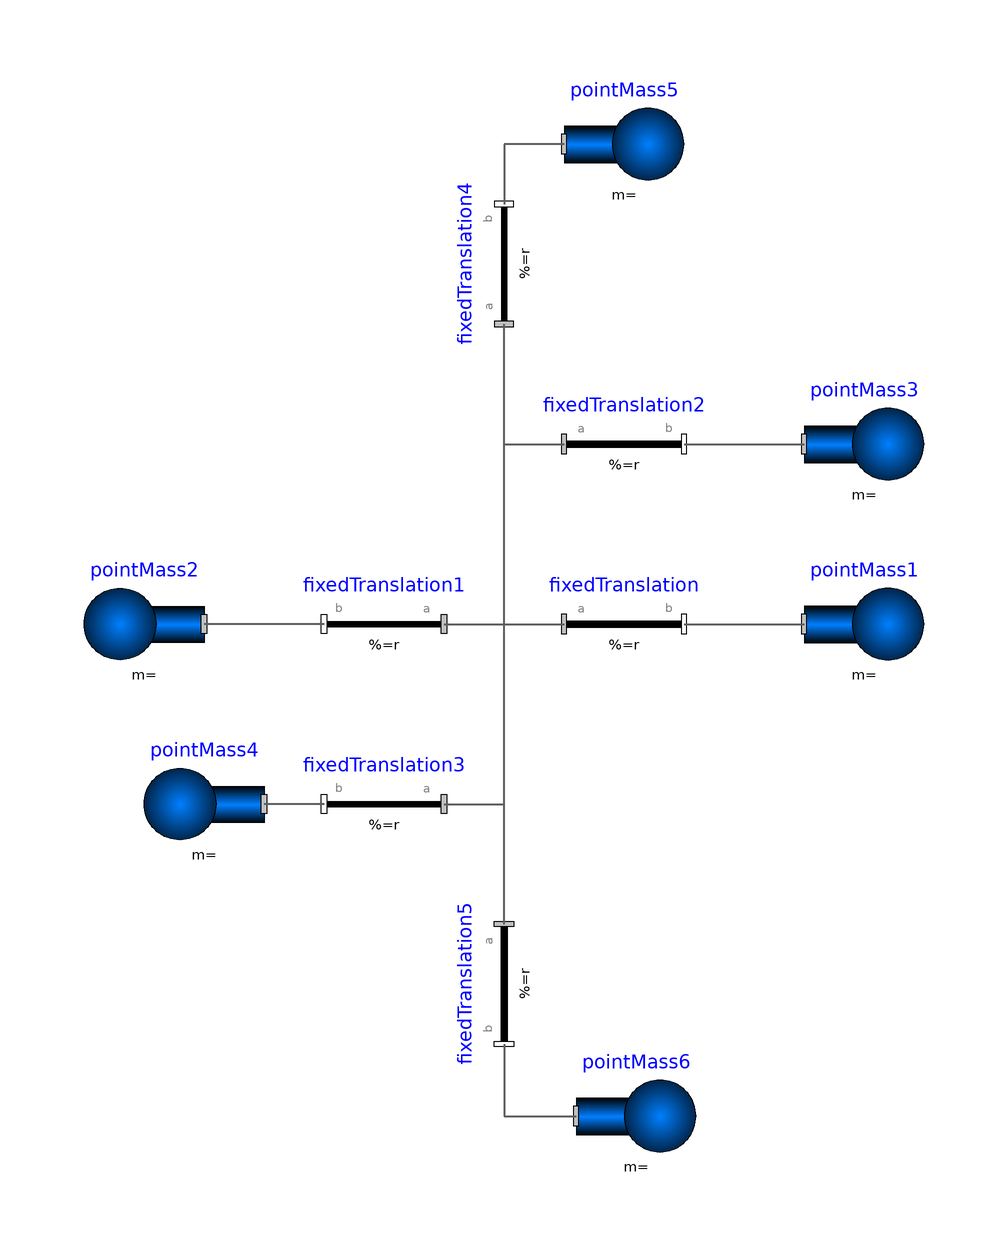

The component connection diagram of the Modelica model below, drawn from its own Placement and Line annotations.

model SystemWithStandardBodies
    "For comparison purposes, an equivalent model with Bodies instead of PointMasses"

    model PointMass = Modelica.Mechanics.MultiBody.Parts.Body (
      final m=1,
      final r_CM={0,0,0},
      final I_11=0,
      final I_22=0,
      final I_33=0,
      final I_21=0,
      final I_31=0,
      final I_32=0)
      "Body used at all places of the comparison model with zero inertia tensor"
      annotation (Documentation(info="<html>
<p>
Body used at all places of the comparison model with zero inertia tensor (and mass = 1 kg and a red color).
</p>
</html>"));

    PointMass pointMass1(
      r_0(start={3,0,0}, each fixed=true),
      v_0(start={0,0,-1}, each fixed=true),
      angles_fixed=true,
      w_0_fixed=true)
      annotation (Placement(transformation(extent={{40,-20},{
                60,0}})));
    PointMass pointMass2
      annotation(Placement(transformation(extent={{-60,-20},{
                -80,0}})));
    PointMass pointMass3
      annotation(Placement(transformation(extent={{40,10},{60,
                30}})));
    PointMass pointMass4
      annotation(Placement(transformation(extent={{-50,-50},{
                -70,-30}})));
    PointMass pointMass5
      annotation(Placement(transformation(extent={{0,60},{20,
                80}})));
    PointMass pointMass6
      annotation(Placement(transformation(extent={{2,-102},{
                22,-82}})));

    Modelica.Mechanics.MultiBody.Parts.FixedTranslation fixedTranslation(r={1,0,0})
      annotation(Placement(transformation(extent={{0,-20},{20,0}})));
    Modelica.Mechanics.MultiBody.Parts.FixedTranslation fixedTranslation1(r={-1,0,0})
      annotation (Placement(transformation(extent={{-20,-20},{-40,0}})));
    Modelica.Mechanics.MultiBody.Parts.FixedTranslation fixedTranslation2(r={0,1,0})
      annotation (Placement(transformation(extent={{0,10},{20,30}})));
    Modelica.Mechanics.MultiBody.Parts.FixedTranslation fixedTranslation3(r={0,-1,0})
      annotation (Placement(transformation(extent={{-20,-50},{-40,-30}})));
    Modelica.Mechanics.MultiBody.Parts.FixedTranslation fixedTranslation4(r={0,0,1})
      annotation (Placement(transformation(
            origin={-10,50},
            extent={{-10,-10},{10,10}},
            rotation=90)));
    Modelica.Mechanics.MultiBody.Parts.FixedTranslation fixedTranslation5(r={0,0,-1})
      annotation (Placement(transformation(
            origin={-10,-70},
            extent={{10,-10},{-10,10}},
            rotation=90)));

  equation
    connect(fixedTranslation1.frame_a, fixedTranslation.frame_a)
      annotation(Line(
          points={{-20,-10},{0,-10}},
          color={95,95,95},
          thickness=0.5));
    connect(fixedTranslation1.frame_a, fixedTranslation2.frame_a)
      annotation(Line(
          points={{-20,-10},{-10,-10},{-10,20},{0,20}},
          color={95,95,95},
          thickness=0.5));
    connect(fixedTranslation3.frame_a, fixedTranslation.frame_a)
      annotation(Line(
          points={{-20,-40},{-10,-40},{-10,-10},{0,-10}},
          color={95,95,95},
          thickness=0.5));
    connect(fixedTranslation1.frame_a, fixedTranslation4.frame_a)
      annotation(Line(
          points={{-20,-10},{-10,-10},{-10,40}},
          color={95,95,95},
          thickness=0.5));
    connect(fixedTranslation5.frame_a, fixedTranslation.frame_a)
      annotation(Line(
          points={{-10,-60},{-10,-10},{0,-10}},
          color={95,95,95},
          thickness=0.5));
    connect(fixedTranslation2.frame_b, pointMass3.frame_a)
      annotation(Line(
          points={{20,20},{40,20}},
          color={95,95,95},
          thickness=0.5));
    connect(fixedTranslation3.frame_b, pointMass4.frame_a)
      annotation(Line(
          points={{-40,-40},{-50,-40}},
          color={95,95,95},
          thickness=0.5));
    connect(pointMass5.frame_a, fixedTranslation4.frame_b)
      annotation(Line(
          points={{0,70},{-10,70},{-10,60}},
          color={95,95,95},
          thickness=0.5));
    connect(fixedTranslation5.frame_b, pointMass6.frame_a)
      annotation(Line(
          points={{-10,-80},{-10,-92},{2,-92}},
          color={95,95,95},
          thickness=0.5));
    connect(fixedTranslation.frame_b, pointMass1.frame_a)
      annotation(Line(
          points={{20,-10},{40,-10}},
          color={95,95,95},
          thickness=0.5));
    connect(fixedTranslation1.frame_b, pointMass2.frame_a)
      annotation(Line(
          points={{-40,-10},{-60,-10}},
          color={95,95,95},
          thickness=0.5));
    annotation (Documentation(info="<html>
<p>
In order to compare the results of the \"PointMass\" example where
6 point masses are rigidly connected together, in this comparison model,
an equivalent system is setup, with the only difference that the
point masses are replaced by Bodies with zero inertia.
</p>
</html>"));
  end SystemWithStandardBodies;